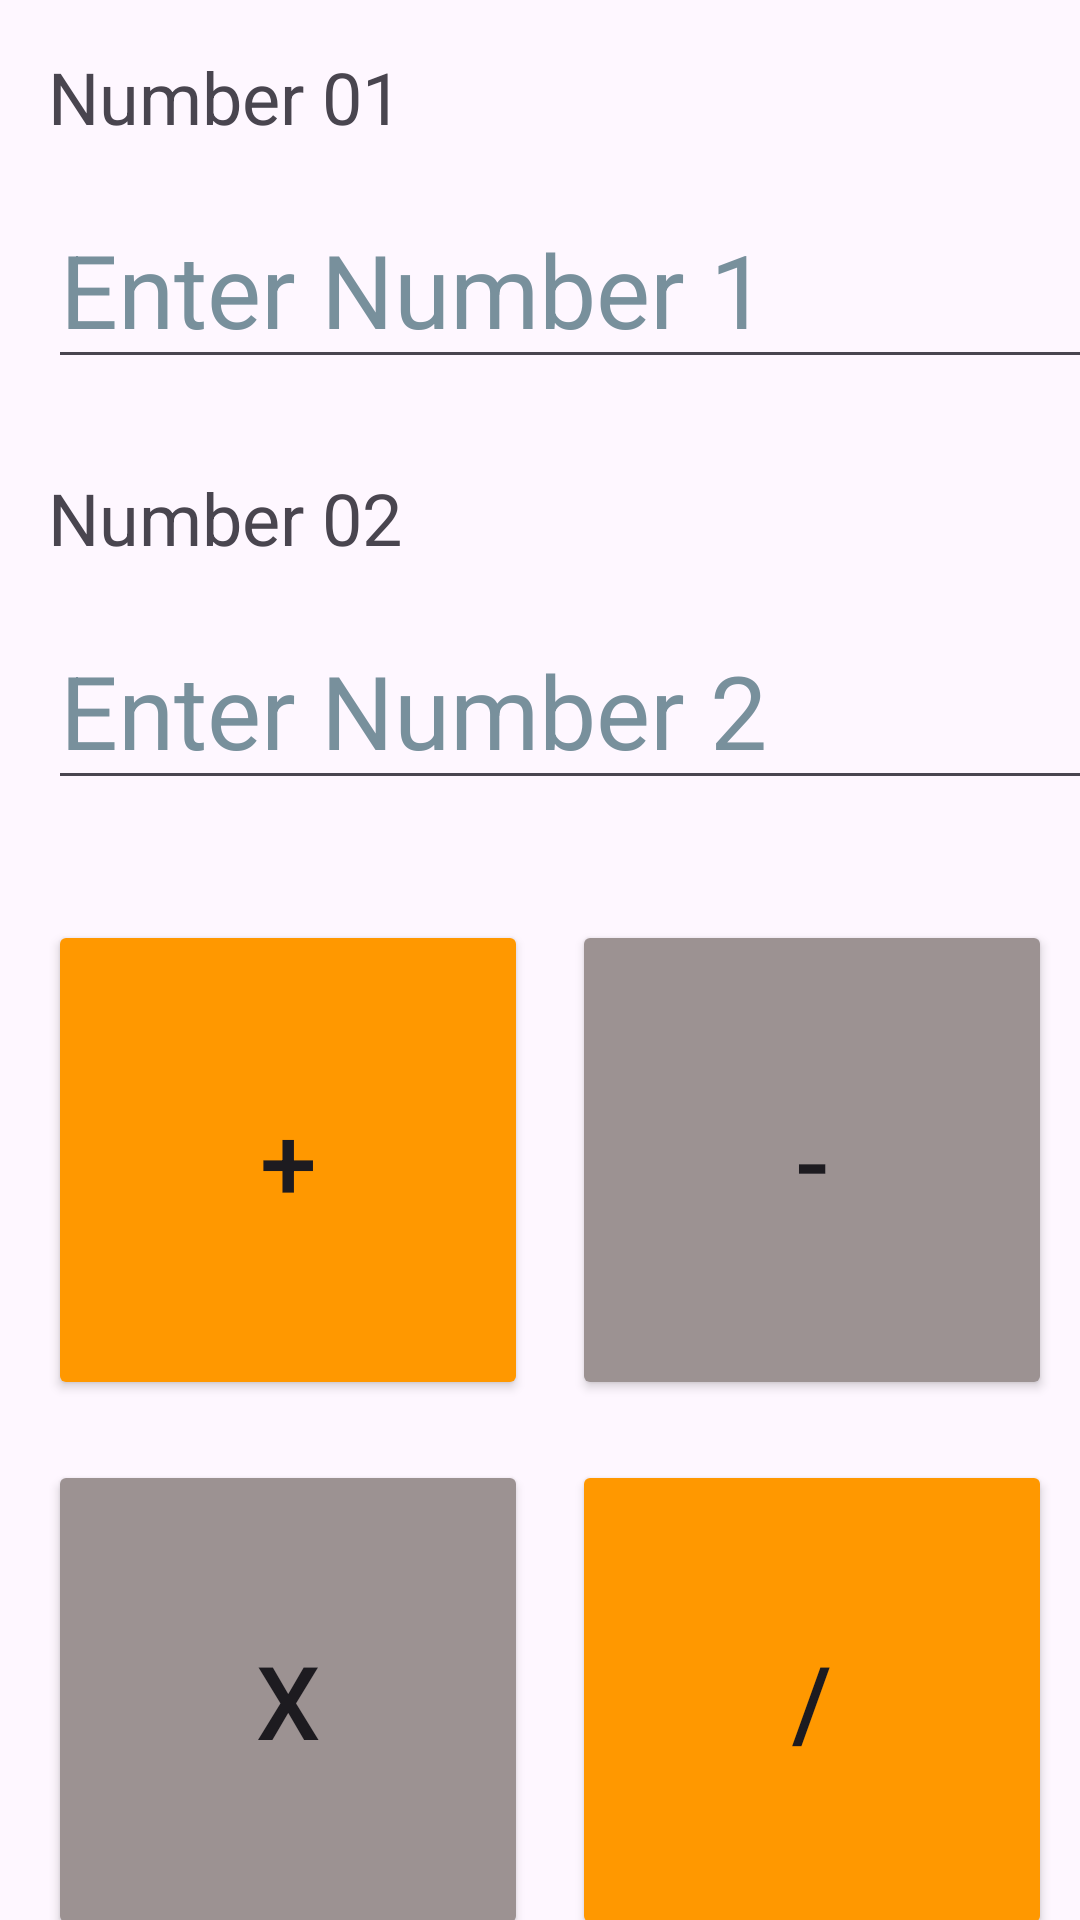

This screen was rendered from an Android layout file. Write that file and the resources it references.
<!-- AndroidManifest.xml: application theme Theme.Billwise -->
<!-- res/layout/fragment_cal.xml -->
<?xml version="1.0" encoding="utf-8"?>
<androidx.constraintlayout.widget.ConstraintLayout xmlns:android="http://schemas.android.com/apk/res/android"
    xmlns:app="http://schemas.android.com/apk/res-auto"
    xmlns:tools="http://schemas.android.com/tools"
    android:id="@+id/layout"
    android:layout_width="match_parent"
    android:layout_height="match_parent"
    android:layout_margin="15dp"
    tools:context=".Cal">

    <TextView
        android:id="@+id/tv_num1"
        android:layout_width="wrap_content"
        android:layout_height="wrap_content"
        android:layout_marginStart="16dp"
        android:layout_marginTop="16dp"
        android:layout_marginEnd="290dp"
        android:text="@string/label_number1"
        android:textSize="24sp"
        app:layout_constraintEnd_toEndOf="parent"
        app:layout_constraintHorizontal_bias="0.0"
        app:layout_constraintStart_toStartOf="parent"
        app:layout_constraintTop_toTopOf="parent" />

    <TextView
        android:id="@+id/tv_num2"
        android:layout_width="wrap_content"
        android:layout_height="wrap_content"
        android:layout_marginStart="16dp"
        android:layout_marginTop="30dp"
        android:text="@string/label_number_2"
        android:textSize="24sp"
        app:layout_constraintStart_toStartOf="parent"
        app:layout_constraintTop_toBottomOf="@+id/et_num1" />

    <EditText
        android:id="@+id/et_num1"
        android:layout_width="376dp"
        android:layout_height="63dp"
        android:layout_marginStart="16dp"
        android:layout_marginTop="15dp"
        android:ems="10"
        android:hint="@string/number1"
        android:importantForAutofill="no"
        android:inputType="textPersonName"
        android:textColorHint="#78909C"
        android:textSize="34sp"
        app:layout_constraintStart_toStartOf="parent"
        app:layout_constraintTop_toBottomOf="@+id/tv_num1" />

    <EditText
        android:id="@+id/et_num2"
        android:layout_width="376dp"
        android:layout_height="63dp"
        android:layout_marginStart="16dp"
        android:layout_marginTop="15dp"
        android:ems="10"
        android:hint="@string/number2"
        android:importantForAutofill="no"
        android:inputType="textPersonName"
        android:textColorHint="#78909C"
        android:textSize="34sp"
        app:layout_constraintStart_toStartOf="parent"
        app:layout_constraintTop_toBottomOf="@+id/tv_num2" />

    <Button
        android:id="@+id/btn_plus"
        android:layout_width="160dp"
        android:layout_height="160dp"
        android:layout_marginStart="16dp"
        android:layout_marginTop="40dp"
        android:backgroundTint="@color/bottom_nav_background"
        android:onClick="buttonClick"
        android:text="@string/btn_plus"
        android:textSize="34sp"
        app:layout_constraintStart_toStartOf="parent"
        app:layout_constraintTop_toBottomOf="@+id/et_num2"
        tools:ignore="TextContrastCheck" />

    <Button
        android:id="@+id/btn_minus"
        android:layout_width="160dp"
        android:layout_height="160dp"
        android:layout_marginStart="20dp"
        android:layout_marginTop="40dp"
        android:layout_marginEnd="15dp"
        android:backgroundTint="@color/Gray"
        android:onClick="buttonClick"
        android:text="@string/btn_minus"
        android:textSize="34sp"
        app:layout_constraintEnd_toEndOf="parent"
        app:layout_constraintStart_toEndOf="@+id/btn_plus"
        app:layout_constraintTop_toBottomOf="@+id/et_num2" />

    <Button
        android:id="@+id/btn_divide"
        android:layout_width="160dp"
        android:layout_height="160dp"
        android:layout_marginStart="20dp"
        android:layout_marginTop="20dp"
        android:layout_marginEnd="15dp"
        android:backgroundTint="@color/bottom_nav_background"
        android:onClick="buttonClick"
        android:text="@string/btn_divide"
        android:textSize="34sp"
        app:layout_constraintEnd_toEndOf="parent"
        app:layout_constraintStart_toEndOf="@+id/btn_multiply"
        app:layout_constraintTop_toBottomOf="@+id/btn_minus"
        tools:ignore="TextContrastCheck" />

    <Button
        android:id="@+id/btn_multiply"
        android:layout_width="160dp"
        android:layout_height="160dp"
        android:layout_marginStart="16dp"
        android:layout_marginTop="20dp"
        android:backgroundTint="@color/Gray"
        android:onClick="buttonClick"
        android:text="@string/btn_multiply"
        android:textSize="34sp"
        app:layout_constraintStart_toStartOf="parent"
        app:layout_constraintTop_toBottomOf="@+id/btn_plus" />

</androidx.constraintlayout.widget.ConstraintLayout>
<!-- resources referenced by this layout -->
<resources>
  <color name="Gray">#FF9C9292</color>
  <color name="bottom_nav_background">#FF9800</color>
  <string name="btn_divide">/</string>
  <string name="btn_minus">-</string>
  <string name="btn_multiply">x</string>
  <string name="btn_plus">+</string>
  <string name="label_number1">Number 01</string>
  <string name="label_number_2">Number 02</string>
  <string name="number1">Enter Number 1</string>
  <string name="number2">Enter Number 2</string>
  <style name="Theme.Billwise" parent="Base.Theme.Billwise" />
  <style name="Base.Theme.Billwise" parent="Theme.Material3.DayNight.NoActionBar">
          
          
          <item name="android:statusBarColor" tools:targetApi="l"> @color/bottom_nav_selected_item</item>
  
      </style>
  <color name="bottom_nav_selected_item"> #220006</color>
</resources>
